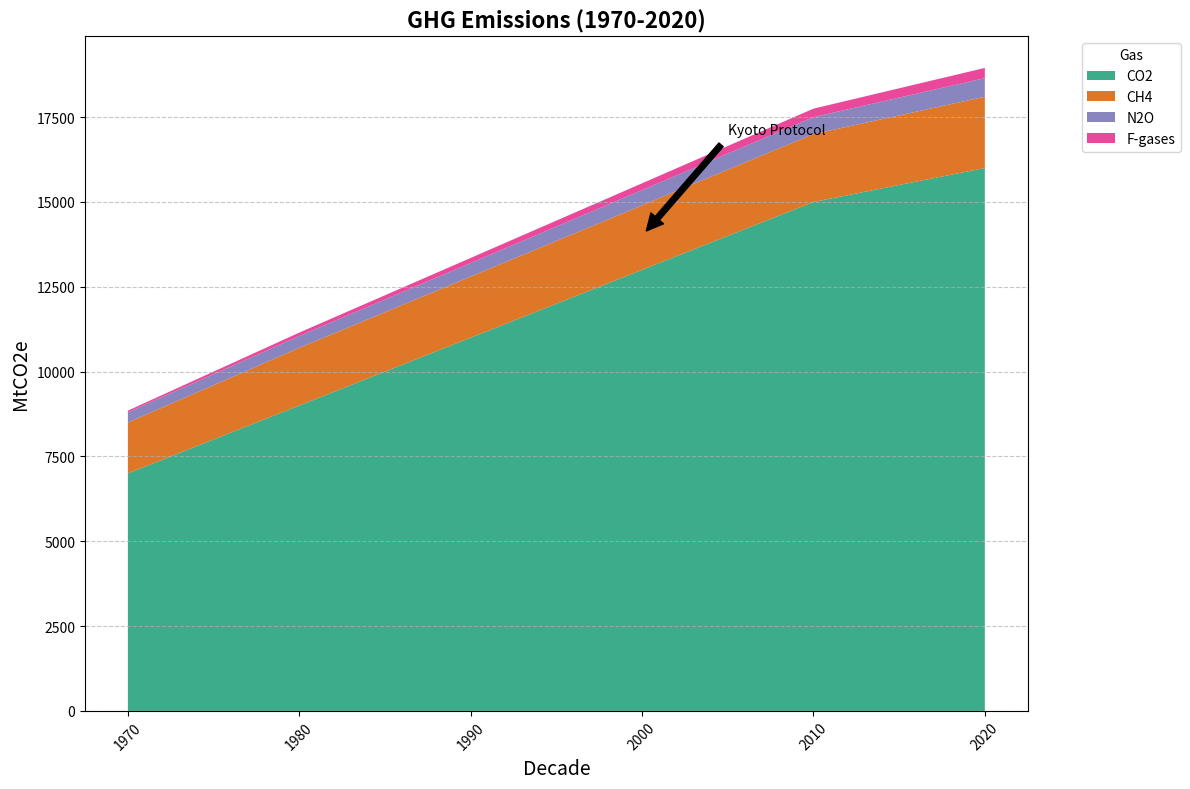

Here is the Python script that generated this plot:
import matplotlib.pyplot as plt
import numpy as np

# Define decades
decades = np.array([1970, 1980, 1990, 2000, 2010, 2020])

# Emissions data
co2_emissions = np.array([7000, 9000, 11000, 13000, 15000, 16000])
ch4_emissions = np.array([1500, 1700, 1800, 1900, 2000, 2100])
n2o_emissions = np.array([300, 350, 400, 450, 500, 550])
fgases_emissions = np.array([50, 100, 150, 200, 250, 300])

emissions_data = np.vstack([co2_emissions, ch4_emissions, n2o_emissions, fgases_emissions])
colors = ['#1b9e77', '#d95f02', '#7570b3', '#e7298a']

fig, ax = plt.subplots(figsize=(12, 8))

ax.stackplot(decades, emissions_data, labels=['CO2', 'CH4', 'N2O', 'F-gases'], colors=colors, alpha=0.85)
ax.set_title('GHG Emissions (1970-2020)', fontsize=16, fontweight='bold')
ax.set_xlabel('Decade', fontsize=14)
ax.set_ylabel('MtCO2e', fontsize=14)

ax.legend(title='Gas', loc='upper left', bbox_to_anchor=(1.05, 1))
ax.yaxis.grid(True, linestyle='--', alpha=0.7)
ax.set_xticks(decades)
ax.set_xticklabels(decades, rotation=45)

ax.annotate('Kyoto Protocol', xy=(2000, 14000), xytext=(2005, 17000),
            arrowprops=dict(facecolor='black', shrink=0.05), fontsize=10, color='black')

plt.tight_layout()
plt.show()
